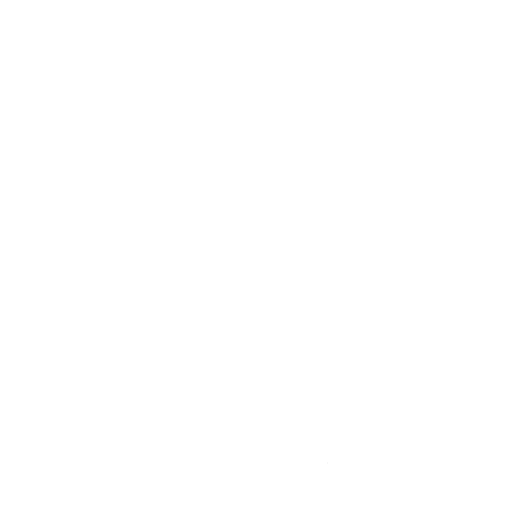
t = 0.00 s
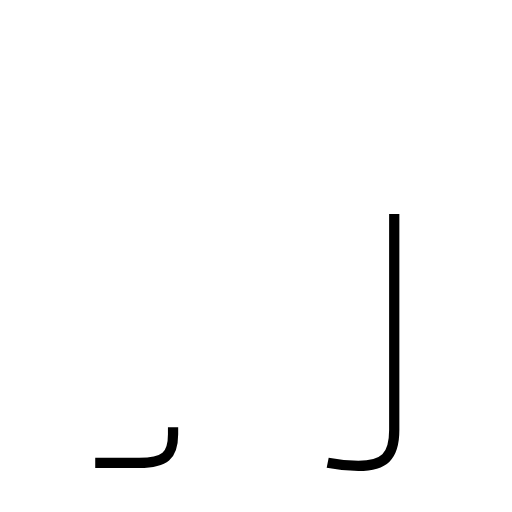
t = 1.20 s
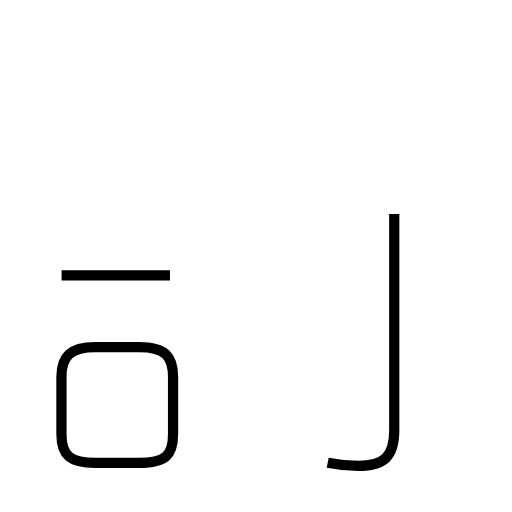
t = 2.42 s
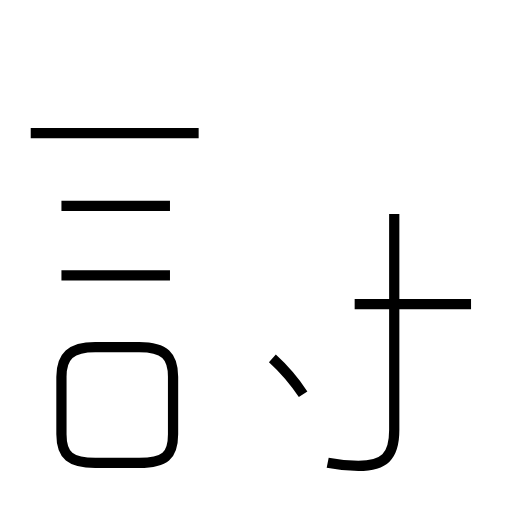
t = 3.71 s
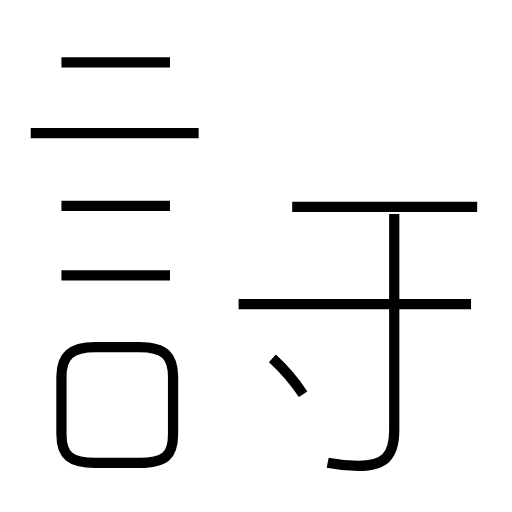
t = 4.91 s
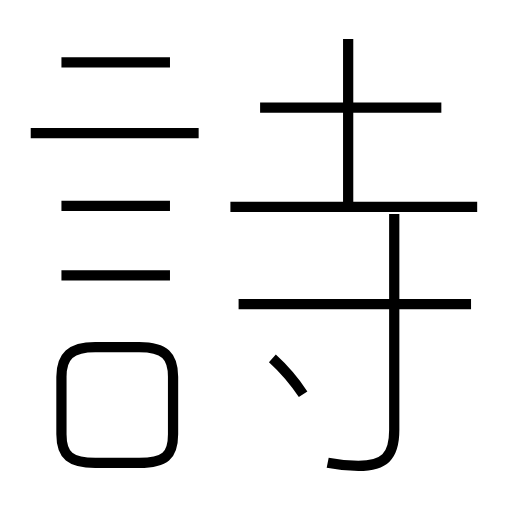
t = 6.11 s

The animated SVG that drew these frames (rendered in a browser with its animation timeline set to each time). Animation: 11 SMIL elements (animate=11); one cycle of 6.11 s.

<?xml version='1.0' encoding='utf-8'?>
<svg viewBox="0.0 -6.0 50.0 50.0" version="1.1" xmlns="http://www.w3.org/2000/svg"><rect x="-1000" y="-1000" width="2000" height="2000" stroke="white" fill="white" /><g style="fill:none;stroke:#000000;stroke-width:1"><path d="M 32.0 1.2 C 33.0 1.4 33.9 1.5 35.0 1.5 C 37.5 1.5 38.5 0.6 38.5 -2.0 L 38.5 -23.1 " transform="translate(0.0 38.0)" stroke-dasharray="29.907739803875195" stroke-dashoffset="29.907739803875195"><animate attributeName="stroke-dashoffset" from="29.907739803875195" to="0" dur="0.8972321941162559s" begin="0s" fill="freeze" /></path><path d="M 9.3 1.2 L 13.6 1.2 C 16.1 1.2 16.9 0.5 16.9 -1.6 L 16.9 -7.2 C 16.9 -9.2 16.1 -10.1 13.6 -10.1 L 9.3 -10.1 C 6.9 -10.1 6.0 -9.2 6.0 -7.2 L 6.0 -1.6 C 6.0 0.5 6.9 1.2 9.3 1.2 Z " transform="translate(0.0 38.0)" stroke-dasharray="40.17364661241927" stroke-dashoffset="40.17364661241927"><animate attributeName="stroke-dashoffset" from="40.17364661241927" to="0" dur="1.205209398372578s" begin="0.8972321941162559s" fill="freeze" /></path><path d="M 16.6 -17.1 L 6.0 -17.1 " transform="translate(0.0 38.0)" stroke-dasharray="10.600000000000001" stroke-dashoffset="10.600000000000001"><animate attributeName="stroke-dashoffset" from="10.600000000000001" to="0" dur="0.318s" begin="2.1024415924888338s" fill="freeze" /></path><path d="M 16.6 -23.9 L 6.0 -23.9 " transform="translate(0.0 38.0)" stroke-dasharray="10.600000000000001" stroke-dashoffset="10.600000000000001"><animate attributeName="stroke-dashoffset" from="10.600000000000001" to="0" dur="0.318s" begin="2.420441592488834s" fill="freeze" /></path><path d="M 29.6 -5.5 C 28.8 -6.7 27.7 -8.0 26.6 -9.0 " transform="translate(0.0 38.0)" stroke-dasharray="4.620410140812354" stroke-dashoffset="4.620410140812354"><animate attributeName="stroke-dashoffset" from="4.620410140812354" to="0" dur="0.13861230422437062s" begin="2.738441592488834s" fill="freeze" /></path><path d="M 19.4 -31.0 L 3.0 -31.0 " transform="translate(0.0 38.0)" stroke-dasharray="16.4" stroke-dashoffset="16.4"><animate attributeName="stroke-dashoffset" from="16.4" to="0" dur="0.49199999999999994s" begin="2.8770538967132047s" fill="freeze" /></path><path d="M 46.0 -14.3 L 23.3 -14.3 " transform="translate(0.0 38.0)" stroke-dasharray="22.7" stroke-dashoffset="22.7"><animate attributeName="stroke-dashoffset" from="22.7" to="0" dur="0.6809999999999999s" begin="3.3690538967132047s" fill="freeze" /></path><path d="M 16.6 -37.9 L 6.0 -37.9 " transform="translate(0.0 38.0)" stroke-dasharray="10.600000000000001" stroke-dashoffset="10.600000000000001"><animate attributeName="stroke-dashoffset" from="10.600000000000001" to="0" dur="0.318s" begin="4.050053896713204s" fill="freeze" /></path><path d="M 46.6 -23.8 L 22.5 -23.8 " transform="translate(0.0 38.0)" stroke-dasharray="24.1" stroke-dashoffset="24.1"><animate attributeName="stroke-dashoffset" from="24.1" to="0" dur="0.723s" begin="4.368053896713204s" fill="freeze" /></path><path d="M 43.1 -33.5 L 25.4 -33.5 " transform="translate(0.0 38.0)" stroke-dasharray="17.700000000000003" stroke-dashoffset="17.700000000000003"><animate attributeName="stroke-dashoffset" from="17.700000000000003" to="0" dur="0.531s" begin="5.091053896713204s" fill="freeze" /></path><path d="M 34.0 -24.1 L 34.0 -40.2" transform="translate(0.0 38.0)" stroke-dasharray="16.1" stroke-dashoffset="16.1"><animate attributeName="stroke-dashoffset" from="16.1" to="0" dur="0.48300000000000004s" begin="5.622053896713203s" fill="freeze" /></path></g></svg>
